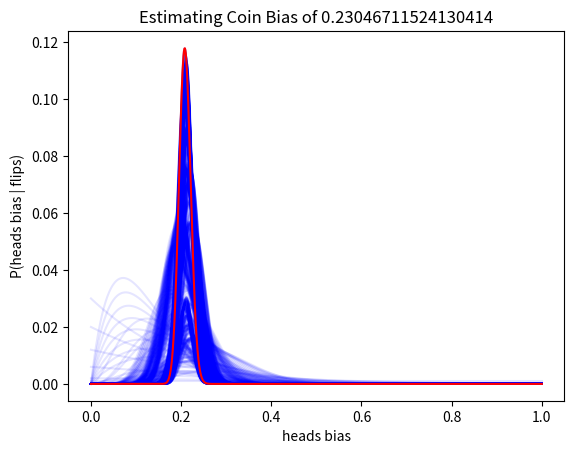

The script that saved this image:
import numpy as np
import matplotlib.pyplot as plt


size = 1000
biases = np.linspace(0,1,size)
priors = np.ones(size)/len(biases)

# generate random p
p = np.random.rand()
print("Coin bias, p(X=1) = {}".format(p))

# define number of iterations
num_iterations = 1000


# iterate through 
for curr_iter in range(num_iterations):

    plt.plot(biases, priors, color = "blue", alpha = 0.1) #alpha = (curr_iter/num_iterations))

    print("iter {}".format(curr_iter))
    c = np.random.choice([0, 1], p = [1-p, p]) # flip coin
    evidence = np.sum(np.multiply(biases, priors)) # estimated probaility of heads

    for i in range(len(biases)):
        # prosterior = prior * likelihood / evidence
        if c == 1: # prior * bias / evidence
            priors[i] = priors[i] * biases[i] / evidence
        else: # prior * 1-bias / evidence
            priors[i] = priors[i] * (1-biases[i]) / evidence

plt.plot(biases, priors, color = "red") #alpha = (curr_iter/num_iterations))
plt.title("Estimating Coin Bias of {}".format(p))
plt.xlabel("heads bias")
plt.ylabel("P(heads bias | flips)")

plt.show()

### APPLYING TO GENOMES
# Dependency is a bias of 1?
# Coin is flipped for each co-appearence of two genes
# 


